Run: headless pygame with SDL's dummy video driver; simulated clock (each Clock.tick advances the game by its frame time, no real sleeping); random seed 0; keys injected as events and as key.get_pressed() state; mouse plan: one left click at the window centre at the start of phase 2, then a move to the lower-right quarter at the start of phase 3.
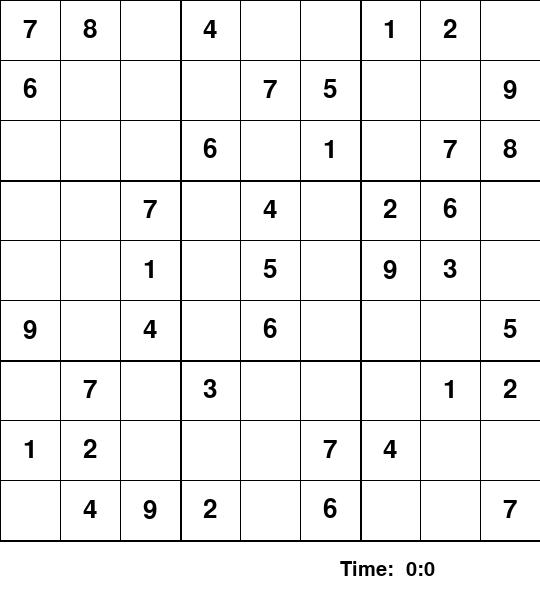
Frame 1 of 4 · flips 1–60 · no input
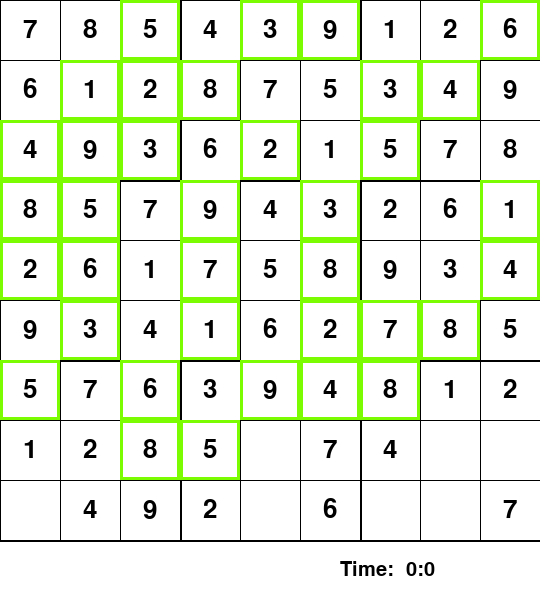
Frame 2 of 4 · flips 61–180 · clicked the window centre · tapped SPACE, RETURN · held RIGHT (→), D
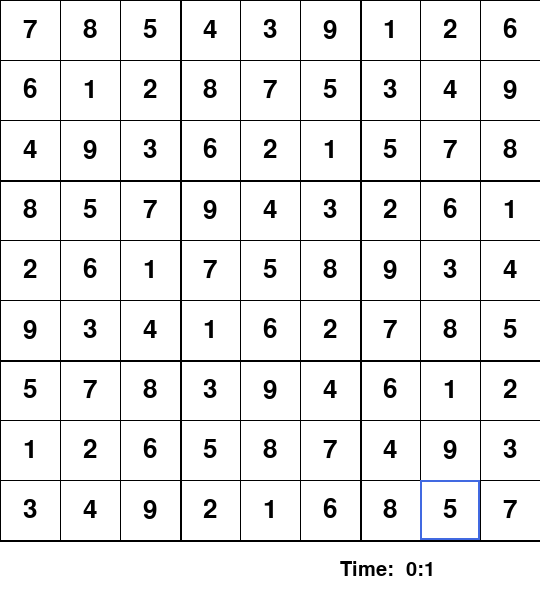
Frame 3 of 4 · flips 181–300 · moved the mouse to the lower-right quarter · held DOWN (↓), S
Frame 4 of 4 · flips 301–420 · held LEFT (←), A, UP (↑), W · screen unchanged from frame 3, image omitted

The pygame program that drew these frames:

# GUI.py
import pygame
import time
pygame.font.init()


class Grid:
    board = [
        [7, 8, 0, 4, 0, 0, 1, 2, 0],
        [6, 0, 0, 0, 7, 5, 0, 0, 9],
        [0, 0, 0, 6, 0, 1, 0, 7, 8],
        [0, 0, 7, 0, 4, 0, 2, 6, 0],
        [0, 0, 1, 0, 5, 0, 9, 3, 0],
        [9, 0, 4, 0, 6, 0, 0, 0, 5],
        [0, 7, 0, 3, 0, 0, 0, 1, 2],
        [1, 2, 0, 0, 0, 7, 4, 0, 0],
        [0, 4, 9, 2, 0, 6, 0, 0, 7]
    ]

    def __init__(self, rows, cols, width, height, win):
        self.rows = rows
        self.cols = cols
        self.cubes = [[Cube(self.board[i][j], i, j, width, height) for j in range(cols)] for i in range(rows)]
        self.width = width
        self.height = height
        self.model = None
        self.update_model()
        self.selected = None
        self.win = win

    def update_model(self):
        self.model = [[self.cubes[i][j].value for j in range(self.cols)] for i in range(self.rows)]

    def place(self, val):
        row, col = self.selected
        if self.cubes[row][col].value == 0:
            self.cubes[row][col].set(val)
            self.update_model()

            if valid_location(self.model, row, col, val) and self.solve_sudoku(self.model):
                self.update_model()
                return True
            else:
                self.cubes[row][col].set(0)
                self.cubes[row][col].set_temp(0)
                self.update_model()
                return False

    def sketch(self, val):
        row, col = self.selected
        self.cubes[row][col].set_temp(val)

    def draw(self):
        # Draw Grid Lines
        gap = int(self.width / 9)
        for i in range(self.rows+1):
            if i % 3 == 0 and i != 0:
                thick = 2
            else:
                thick = 1
            pygame.draw.line(self.win, (0,0,0), (0, i*gap), (self.width, i*gap), thick)
            pygame.draw.line(self.win, (0, 0, 0), (i * gap, 0), (i * gap, self.height), thick)

        # Draw Cubes
        for i in range(self.rows):
            for j in range(self.cols):
                self.cubes[i][j].draw(self.win)

    def select(self, row, col):
        # Reset all other
        for i in range(self.rows):
            for j in range(self.cols):
                self.cubes[i][j].selected = False

        self.cubes[row][col].selected = True
        self.selected = (row, col)

    def clear(self):
        if self.selected:
            row, col = self.selected
            if self.cubes[row][col].value == 0:
                self.cubes[row][col].set_temp(0)

    def click(self, pos):
        """
        :param: pos
        :return: (row, col)
        """
        if pos[0] < self.width and pos[1] < self.height:
            gap = self.width / 9
            x = pos[0] // gap
            y = pos[1] // gap
            return (int(y),int(x))
        else:
            return None

    def is_finished(self):
        for i in range(self.rows):
            for j in range(self.cols):
                if self.cubes[i][j].value == 0:
                    return False
        return True

    def solve_sudoku(self, array):
        if not find_empty_location(array):
            return True

        row, col = find_empty_location(array)

        for num in range(1, 10):
            if(valid_location(array, row, col, num)):
                array[row][col] = num

                if(solve_sudoku(array)):
                    return True

                array[row][col] = 0

        return False

    def solve_gui(self):
        find = find_empty_location(self.model)

        if not find:
            return True

        else:
            row, col = find

        for i in range(1, 10):
            if valid_location(self.model, row, col, i):
                self.model[row][col] = i
                self.cubes[row][col].set(i)
                self.cubes[row][col].draw_change(self.win, True)
                self.update_model()
                pygame.display.update()
                pygame.time.delay(100)

                if self.solve_gui():
                    return True

                self.model[row][col] = 0
                self.cubes[row][col].set(0)
                self.update_model()
                self.cubes[row][col].draw_change(self.win, False)
                pygame.display.update()
                pygame.time.delay(100)

        return False


class Cube:
    rows = 9
    cols = 9

    def __init__(self, value, row, col, width, height):
        self.value = value
        self.temp = 0
        self.row = row
        self.col = col
        self.width = width
        self.height = height
        self.selected = False

    def draw(self, win):
        fnt = pygame.font.SysFont("Consolas", 38)

        gap = int(self.width / 9)
        x = self.col * gap
        y = self.row * gap

        if self.temp != 0 and self.value == 0:
            text = fnt.render(str(self.temp), 1, (65,105,225))
            win.blit(text, (int(x + (gap/2 - text.get_width()/2)), int(y + (gap/2 - text.get_height()/2))))
        elif not(self.value == 0):
            text = fnt.render(str(self.value), 1, (0, 0, 0))
            win.blit(text, (int(x + (gap/2 - text.get_width()/2)), int(y + (gap/2 - text.get_height()/2))))

        if self.selected:
            pygame.draw.rect(win, (65,105,225), (x,y, gap ,gap), 2)

    def draw_change(self, win, g=True):
        fnt = pygame.font.SysFont("Consolas", 38)

        gap = int(self.width / 9)
        x = self.col * gap
        y = self.row * gap

        pygame.draw.rect(win, (255,255,255), (x, y, gap, gap), 0)

        text = fnt.render(str(self.value), 1, (0, 0, 0))
        win.blit(text, (x + (int(gap / 2 - text.get_width() / 2)), int(y + (gap / 2 - text.get_height() / 2))))
        if g:
            pygame.draw.rect(win, (124,252,0), (x, y, gap, gap), 3)
        else:
            pygame.draw.rect(win, (178,34,34), (x, y, gap, gap), 3)

    def set(self, val):
        self.value = val

    def set_temp(self, val):
        self.temp = val

def find_empty_location(array):
    for row in range(9):
        for col in range(9):
            if(array[row][col] == 0):
                return row, col
    return False

def valid_location(array, row, col, num):
    def used_in_row(array, row, col, num):
        for i in range(9):
            if(array[row][i] == num and col != i):
                return True
        return False

    def used_in_col(array, row, col, num):
        for i in range(9):
            if(array[i][col] == num and row != i):
                return True
        return False

    def used_in_box(array, row, col, num):
        boxx = row - row%3
        boxxy = col - col%3
        for i in range(3):
            for j in range(3):
                if(array[i+boxx][j+boxxy] == num and (i != row and j !=  col)):
                    return True
        return False
        
    return not (used_in_row(array,row,col,num) or used_in_col(array,row,col,num) or  used_in_box(array,row, col, num))

def solve_sudoku(array):
    if not find_empty_location(array):
        return True

    row, col = find_empty_location(array)

    for num in range(1, 10):
        if(valid_location(array, row, col, num)):
            array[row][col] = num

            if(solve_sudoku(array)):
                return True

            array[row][col] = 0

    return False


def redraw_window(win, board, time, strikes):
    win.fill((255,255,255))
    # Draw time
    fnt = pygame.font.SysFont("Consolas", 30)
    text = fnt.render("Time: " + format_time(time), 1, (0,0,0))
    win.blit(text, (540 - 200, 560))
    board.draw()


def format_time(secs):
    sec = secs%60
    minute = secs//60
    hour = minute//60

    mat = " " + str(minute) + ":" + str(sec)
    return mat


def main():
    win = pygame.display.set_mode((540,600))
    pygame.display.set_caption("Sudoku")
    board = Grid(9, 9, 540, 540, win)
    key = None
    run = True
    start = time.time()
    strikes = 0
    while run:

        play_time = round(time.time() - start)

        for event in pygame.event.get():
            if event.type == pygame.QUIT:
                run = False

            if event.type == pygame.KEYDOWN:
                if event.key == pygame.K_1:
                    key = 1
                if event.key == pygame.K_2:
                    key = 2
                if event.key == pygame.K_3:
                    key = 3
                if event.key == pygame.K_4:
                    key = 4
                if event.key == pygame.K_5:
                    key = 5
                if event.key == pygame.K_6:
                    key = 6
                if event.key == pygame.K_7:
                    key = 7
                if event.key == pygame.K_8:
                    key = 8
                if event.key == pygame.K_9:
                    key = 9
                if event.key == pygame.K_DELETE:
                    board.clear()
                    key = None

                if event.key == pygame.K_SPACE:
                    board.solve_gui()

                if event.key == pygame.K_ESCAPE:
                    run = False

                if event.key == pygame.K_RETURN:
                    if board.selected:
                        i, j = board.selected
                        if board.cubes[i][j].temp != 0:
                            board.place(board.cubes[i][j].temp)
                                #print("Success")
                                #show success
                            #else:
                                #show("Wrong")
                                #strikes += 1
                            #key = None

                            if board.is_finished():
                                print("Game over")

            if event.type == pygame.MOUSEBUTTONDOWN:
                pos = pygame.mouse.get_pos()
                clicked = board.click(pos)
                if clicked:
                    board.select(clicked[0], clicked[1])
                    key = None

        if board.selected and key != None:
            board.sketch(key)

        redraw_window(win, board, play_time, strikes)
        pygame.display.update()


main()
pygame.quit()
